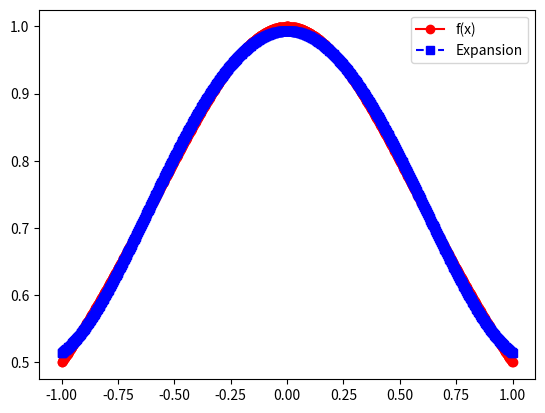

Here is the Python script that generated this plot: (Note: this script raises an exception after producing the figure.)
#By:        Shane Billingsley (some example code provided by instructor)
#Class:     APPM4600 Numerical Analysis and Scientific Computing
#Date:      3-18-2025
#File:      Lab 10 assignment

import numpy as np
import math
from numpy import linalg as la
import matplotlib.pyplot as plt
import scipy.special as sp
from scipy.integrate import quad
vrb = True


def driver():
    #  function you want to approximate
    #f = lambda x: math.exp(x)
    f = lambda x: 1/(1+x**2)
    # Interval of interest
    a = -1
    b = 1
    # weight function
    w = lambda x: 1.

    # order of approximation
    n = 4

    #  Number of points you want to sample in [a,b]
    N = 1000
    xeval = np.linspace(a, b, N + 1)
    pval = np.zeros(N + 1)

    for kk in range(N + 1):
        pval[kk] = eval_legendre_expansion(f, a, b, w, n, xeval[kk])

    ''' create vector with exact values'''
    fex = np.zeros(N + 1)
    for kk in range(N + 1):
        fex[kk] = f(xeval[kk])

    plt.figure()
    plt.plot(xeval, fex, 'ro-', label='f(x)')
    plt.plot(xeval, pval, 'bs--', label='Expansion')
    plt.legend()
    plt.show()

    err = abs(pval - fex)
    plt.semilogy(xeval, err_l, 'ro--', label='error')
    plt.legend()
    plt.show()


# subroutines
def eval_legendre_expansion(f, a, b, w, n, x):
    #   This subroutine evaluates the Legendre expansion

    #  Evaluate all the Legendre polynomials at x that are needed
    # by calling your code from prelab
    p = eval_legendre(n,x)
    # initialize the sum to 0
    pval = 0.0
    for j in range(0, n + 1):
        # make a function handle for evaluating phi_j(x)
        phi_j = lambda x: j_leg(j,x)
        # make a function handle for evaluating phi_j^2(x)*w(x)
        phi_j_sq = lambda x: (j_leg(j,x)**2)*w(x)
        # use the quad function from scipy to evaluate normalizations
        norm_fac, err = quad(phi_j_sq,a,b)
        # make a function handle for phi_j(x)*f(x)*w(x)/norm_fac
        func_j = lambda x: (phi_j(x)*f(x)*w(x))/norm_fac
        # use the quad function from scipy to evaluate coeffs
        aj, err = quad(func_j,a,b)
        # accumulate into pval
        pval = pval + aj * p[j]

    return pval

def eval_legendre(N,x):
    #this function evaluates Legendre polynomials at a point x
    #n is the order of polynomials to evaluate up to and x is the evaluation point
    #it returns a vector p with values of all Legendre polynomials up to order n at point x
    p = np.zeros(N+1)
    for i in range(len(p)):
        if i == 0:
            p[i] = 1
        elif i == 1:
            p[i] = x
        else:
            n = i-1
            p[i] = (1/(n+1))*((((2*n)+1)*x*p[n]) - n*p[n-1])
    return p

def j_leg(j,x):
    p = eval_legendre(j,x)
    return(p[j])

driver()

